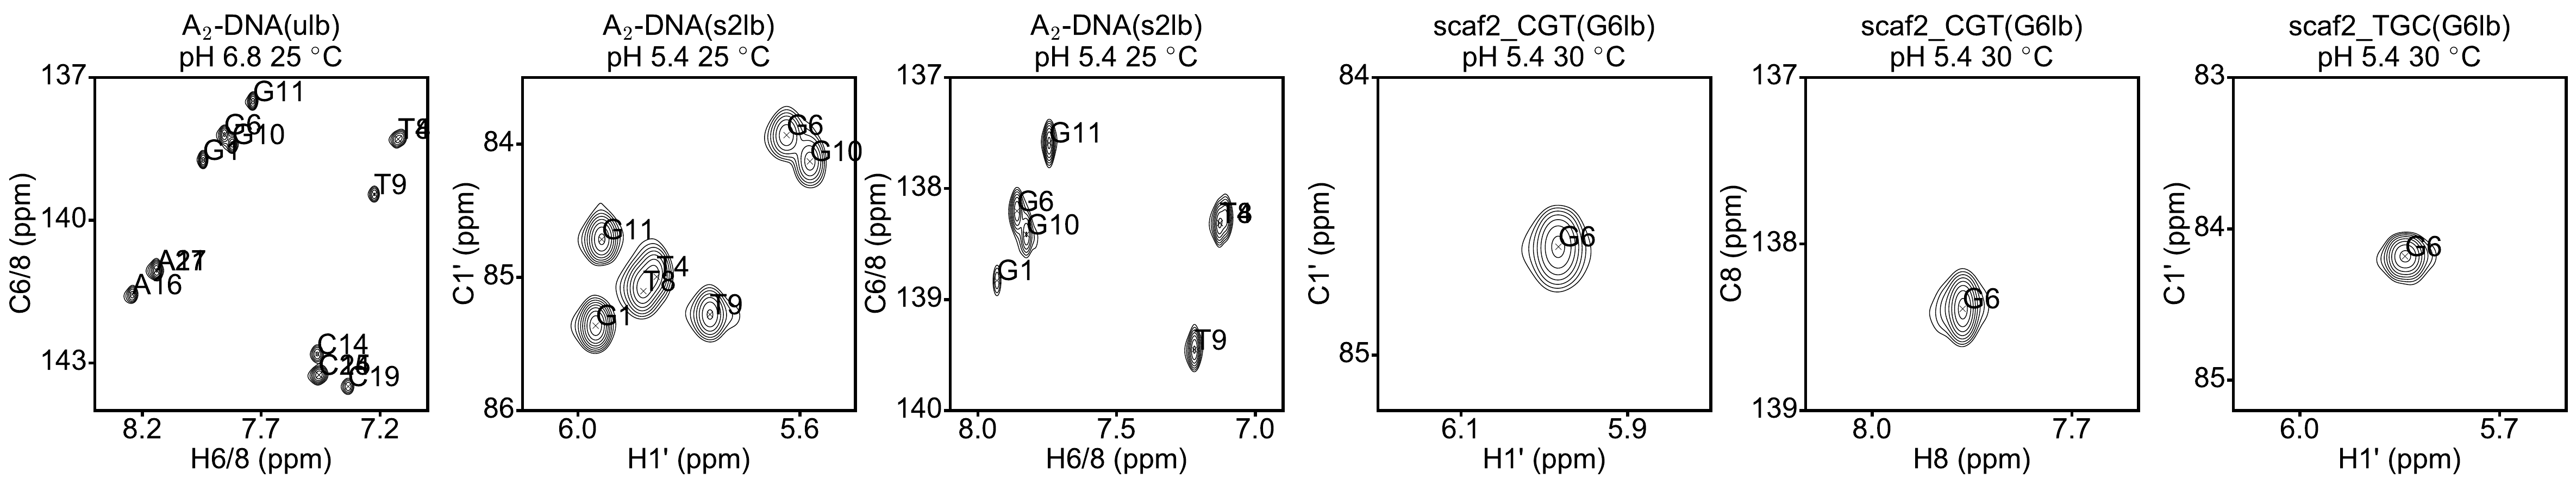

Reproduce this figure in Python.
# Plot NMR spectra
import matplotlib.pyplot as plt
import numpy as np
import nmrglue as ng
import math
import matplotlib

matplotlib.rcParams['axes.linewidth'] = 4.0
matplotlib.rcParams['font.family']='Sans-serif'
matplotlib.rcParams['font.sans-serif']=['Arial']

elw = 4.0
tick_length=8.0
fs = 37.5

def read_peaklist(filename, nucleus):
    ''' Read peak list of given nucleus '''
    f = open(filename, 'r')
    # headers
    line = f.readline()
    line = f.readline()
   
    # read data
    x = []
    y = []
    labels = []
    for line in f.readlines():
        line = line.strip('\n').split(' ')
        #print line
        line = [ele for ele in line if ele != '']
        line[1] = float(line[1])
        line[2] = float(line[2])
        line[0] = line[0].split("-")[0][:-1*int(len(nucleus))]
        labels.append(line[0])
        y.append(line[1])
        x.append(line[2])
    f.close()    
    return [x, y, labels]

def plot_spectrum(ax, dirname, contour_start, contour_num, contour_factor, xaxis_label, yaxis_label, xlim, xtick_lims, ylim, ytick_lims, peaklist, nucleus, xfmt, yfmt, plot_title):
    # define contour levels
    cl = contour_start * contour_factor ** np.arange(contour_num)

    # Read data
    dic, data = ng.pipe.read(dirname + 'test.ft2')
    
    # generate axes
    x_proton = ng.pipe.make_uc(dic, data, dim=1)
    x_proton_ppm = x_proton.ppm_scale()
    x_proton_ppm_start, x_proton_ppm_end = x_proton.ppm_limits()
    y_het = ng.pipe.make_uc(dic, data, dim=0)
    y_het_ppm = y_het.ppm_scale()
    y_het_ppm_start, y_het_ppm_end = y_het.ppm_limits()

    # Peak list
    [xlabel, ylabel, labels] = read_peaklist(dirname + peaklist, nucleus)
    for dummy in range(len(labels)):
       ax.text(xlabel[dummy], ylabel[dummy], labels[dummy], size=fs, color='k')    
    ax.errorbar(xlabel, ylabel, fmt='x', markersize=8, color='k')

    # Plotting
    ax.contour(data.transpose(), cl, colors='k', extent=(y_het_ppm_start, y_het_ppm_end, x_proton_ppm_start, x_proton_ppm_end))
    ax.set_xlabel(xaxis_label, fontsize=fs)
    ax.set_ylabel(yaxis_label, fontsize=fs)
    ax.set_ylim([ylim[0], ylim[1]])
    ax.set_xlim([xlim[0], xlim[1]])

    ax.set_xticks(np.arange(xtick_lims[1], xtick_lims[0]+0.01, xtick_lims[2]))
    ax.set_yticks(np.arange(ytick_lims[1], ytick_lims[0]+0.01, ytick_lims[2]))
    ax.set_xticklabels([xfmt%ele for ele in np.arange(xtick_lims[1], xtick_lims[0]+0.01, xtick_lims[2])], fontsize=fs)
    ax.set_yticklabels([yfmt%ele for ele in np.arange(ytick_lims[1], ytick_lims[0]+0.01, ytick_lims[2])], fontsize=fs)

    ax.tick_params(axis='x', which='major', direction='out', top=False, width=elw, length=tick_length, pad=6)
    ax.tick_params(axis='x', which='minor', direction='out', top=False, width=elw, length=0, pad=6)
    ax.tick_params(axis='y', which='major', direction='out', right=False, width=elw, length=tick_length, pad=6)
    ax.tick_params(axis='y', which='minor', direction='out', right=False, width=elw, length=0, pad=6)
  
    title = ax.set_title(plot_title, fontsize=fs) 
    title.set_position([0.5, 1.02])

fig, ax = plt.subplots(1, 6, figsize=(47.4, 8.9))

plot_spectrum(ax[0], 'A2DNAulb_6.8_25mM_25C_H2O_C8H8_HSQC_600/', 3.*math.pow(10, 6), 20, 1.4, "H6/8 (ppm)", "C6/8 (ppm)", [8.4, 7.0], [8.3, 7.2, 0.5], [144., 137.], [144., 137., 3.], 'A2DNAtlb_6.8_HSQC_25C_Aro.list', "C6", '%2.1f', '%d', "A" + "$_{2}$" + "-DNA(ulb)\npH 6.8 25 " + "$^{\circ}$" + "C")
plot_spectrum(ax[1], 'A2DNAs2lb_5.4_25mM_25C_H2O_C1H1_HSQC_700/', math.pow(10, 6), 20, 1.4, "H1' (ppm)", "C1' (ppm)", [6.1, 5.5], [6.1, 5.6, 0.4], [86.0, 83.5], [86.0, 84.0, 1.], 'A2DNA_T2lb_HSQC_Ali_5.4_25C.list', "C1'", '%2.1f', '%d', "A" + "$_{2}$" + "-DNA(s2lb)\npH 5.4 25 " + "$^{\circ}$" + "C")
plot_spectrum(ax[2], 'A2DNAs2lb_5.4_25mM_25C_H2O_C8H8_HSQC_700/', 5*math.pow(10, 5), 20, 1.4, "H6/8 (ppm)", "C6/8 (ppm)", [8.1, 6.9], [8.0, 7.0, 0.5], [140.0, 137], [140., 137., 1.], 'A2DNA_T2lb_HSQC_Aro_5.4_25C.list', "C8", '%2.1f', '%d', "A" + "$_{2}$" + "-DNA(s2lb)\npH 5.4 25 " + "$^{\circ}$" + "C")
plot_spectrum(ax[3], 'Scaf2CGTG6lb_5.4_25mM_30C_H2O_C1H1_HSQC_600/', 1.5*math.pow(10, 6), 20, 1.4, "H1' (ppm)", "C1' (ppm)", [6.2, 5.8], [6.2, 5.9, 0.2], [85.2, 84.0], [85.0, 84.0, 1.], 'scaf2-CGT_low_5.4_HSQC_30C_Ali.list', "C1'", '%2.1f', '%d', "scaf2_CGT(G6lb)" + "\npH 5.4 30 " + "$^{\circ}$" + "C")
plot_spectrum(ax[4], 'Scaf2CGTG6lb_5.4_25mM_30C_H2O_C8H8_HSQC_600/', 1.*math.pow(10, 6), 20, 1.4, "H8 (ppm)", "C8 (ppm)", [8.1, 7.6], [8.0, 7.7, 0.3], [139., 137.5], [139., 137., 1.], 'scaf2-CGT_low_5.4_HSQC_30C_Aro.list', "C6", '%2.1f', '%d', "scaf2_CGT(G6lb)" + "\npH 5.4 30 " + "$^{\circ}$" + "C")
plot_spectrum(ax[5], 'Scaf2TGCG6lb_5.4_25mM_30C_H2O_C1H1_HSQC_600/', 1.*math.pow(10, 6), 20, 1.4, "H1' (ppm)", "C1' (ppm)", [6.1, 5.6], [6.1, 5.7, 0.3], [85.2, 83.2], [85., 83., 1.], 'scaf2-TGC_low_5.4_HSQC_30C.list', "C1'", '%2.1f', '%d', "scaf2_TGC(G6lb)" + "\npH 5.4 30 " + "$^{\circ}$" + "C")



#plt.show()
plt.tight_layout()
plt.savefig('figs4_d_4.pdf')
